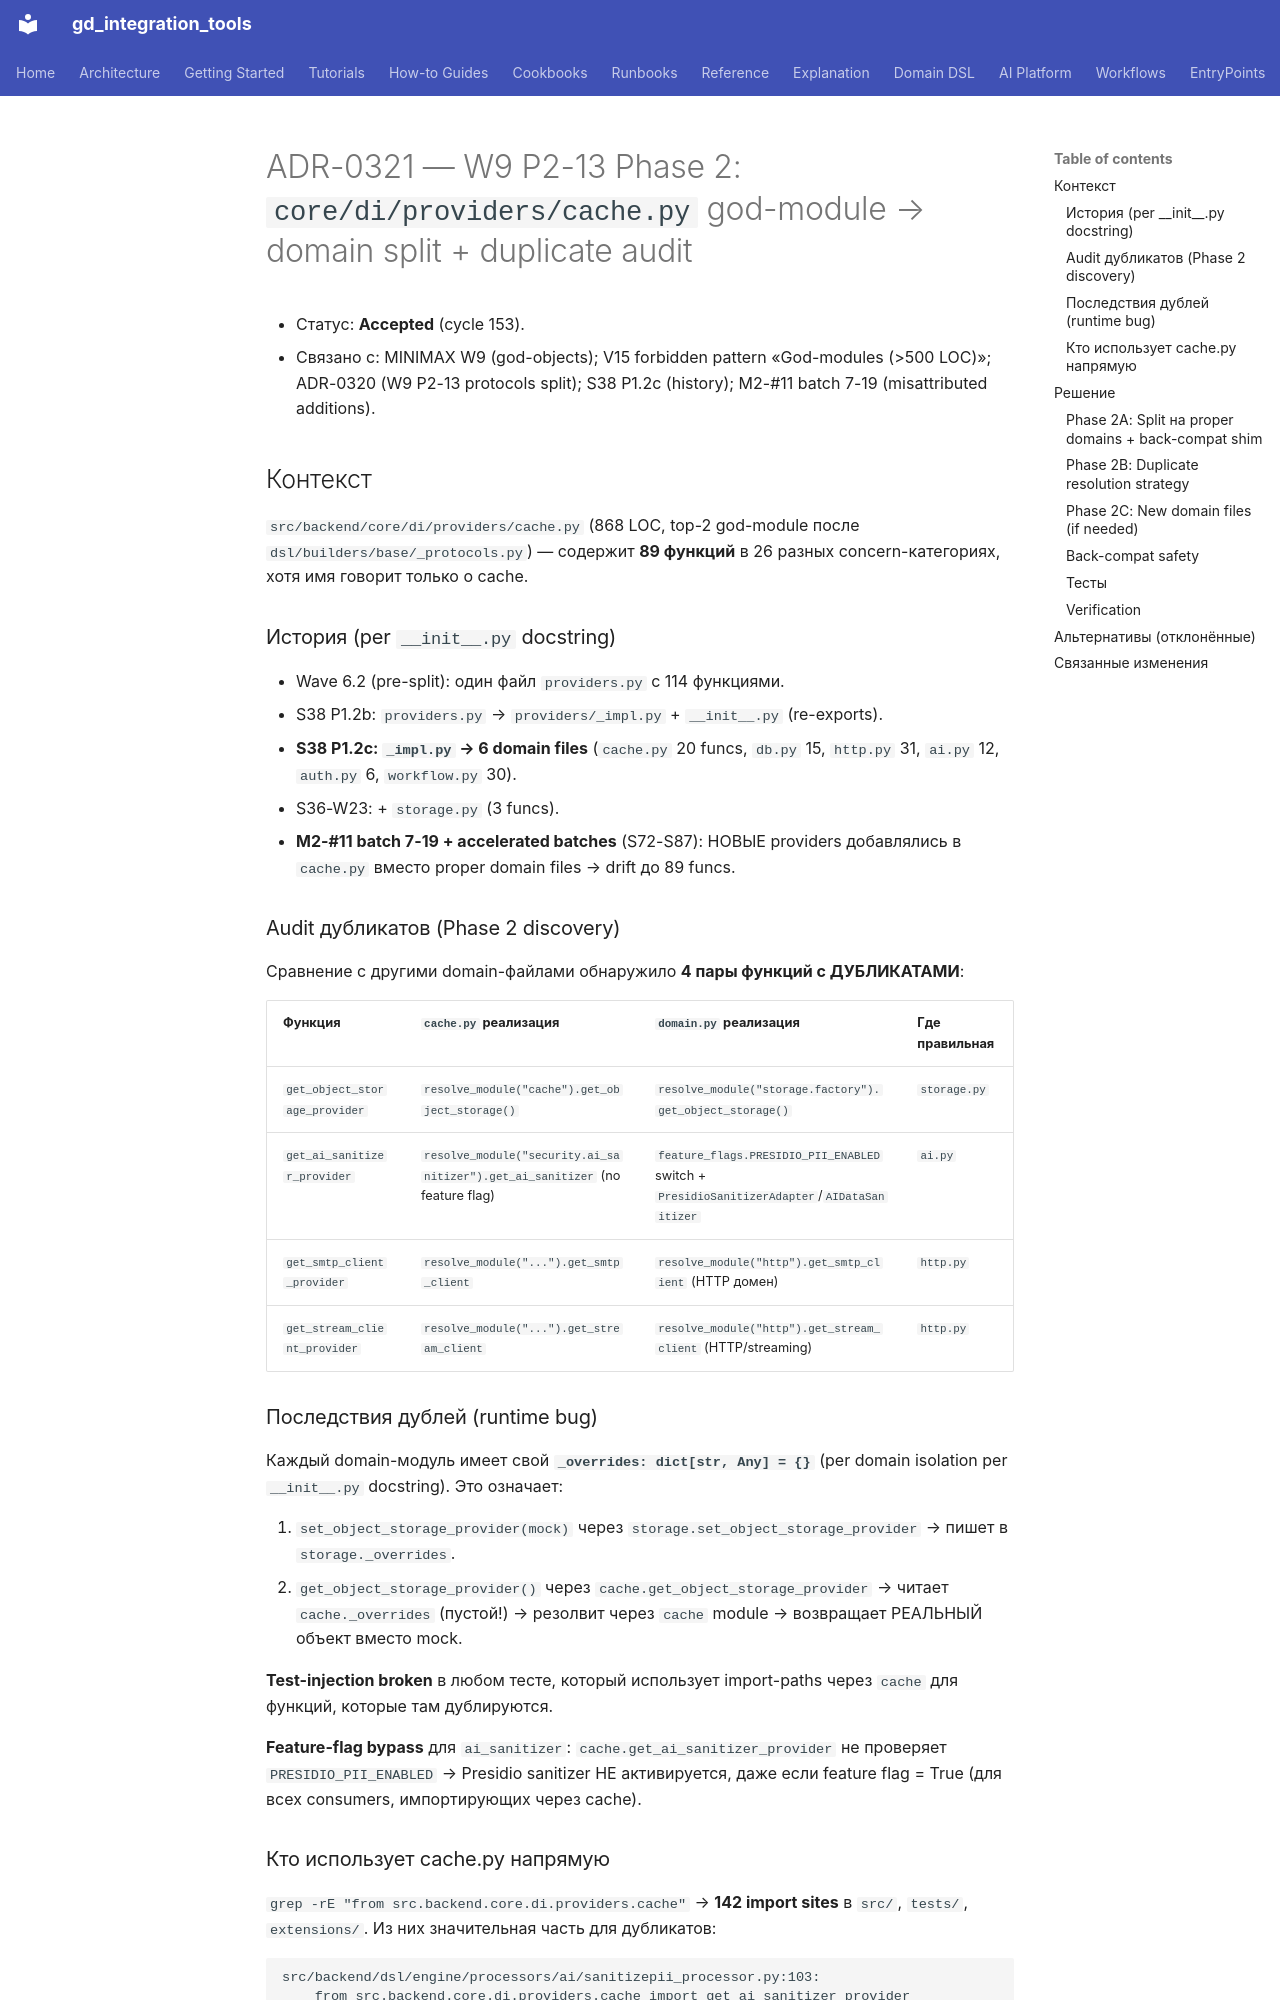

repository: IvanKorch1289/gd_integration_tools · page: adr/0321-w9-p2-13-phase2-cache-providers-decomposition/index.html · generator: mkdocs

# ADR-0321 — W9 P2-13 Phase 2: `core/di/providers/cache.py` god-module → domain split + duplicate audit

* Статус: **Accepted** (cycle 153).
* Связано с: MINIMAX W9 (god-objects); V15 forbidden pattern «God-modules
  (>500 LOC)»; ADR-0320 (W9 P2-13 protocols split); S38 P1.2c (history);
  M2-#11 batch 7-19 (misattributed additions).

## Контекст

`src/backend/core/di/providers/cache.py` (868 LOC, top-2 god-module после
`dsl/builders/base/_protocols.py`) — содержит **89 функций** в 26 разных
concern-категориях, хотя имя говорит только о cache.

### История (per `__init__.py` docstring)

- Wave 6.2 (pre-split): один файл `providers.py` с 114 функциями.
- S38 P1.2b: `providers.py` → `providers/_impl.py` + `__init__.py` (re-exports).
- **S38 P1.2c: `_impl.py` → 6 domain files** (`cache.py` 20 funcs, `db.py` 15,
  `http.py` 31, `ai.py` 12, `auth.py` 6, `workflow.py` 30).
- S36-W23: + `storage.py` (3 funcs).
- **M2-#11 batch 7-19 + accelerated batches** (S72-S87): НОВЫЕ providers
  добавлялись в `cache.py` вместо proper domain files → drift до 89 funcs.

### Audit дубликатов (Phase 2 discovery)

Сравнение с другими domain-файлами обнаружило **4 пары функций с ДУБЛИКАТАМИ**:

| Функция | `cache.py` реализация | `domain.py` реализация | Где правильная |
|---|---|---|---|
| `get_object_storage_provider` | `resolve_module("cache").get_object_storage()` | `resolve_module("storage.factory").get_object_storage()` | `storage.py` |
| `get_ai_sanitizer_provider` | `resolve_module("security.ai_sanitizer").get_ai_sanitizer` (no feature flag) | `feature_flags.PRESIDIO_PII_ENABLED` switch + `PresidioSanitizerAdapter`/`AIDataSanitizer` | `ai.py` |
| `get_smtp_client_provider` | `resolve_module("...").get_smtp_client` | `resolve_module("http").get_smtp_client` (HTTP домен) | `http.py` |
| `get_stream_client_provider` | `resolve_module("...").get_stream_client` | `resolve_module("http").get_stream_client` (HTTP/streaming) | `http.py` |

### Последствия дублей (runtime bug)

Каждый domain-модуль имеет свой **`_overrides: dict[str, Any] = {}`** (per
domain isolation per `__init__.py` docstring). Это означает:

1. `set_object_storage_provider(mock)` через `storage.set_object_storage_provider`
   → пишет в `storage._overrides`.
2. `get_object_storage_provider()` через `cache.get_object_storage_provider`
   → читает `cache._overrides` (пустой!) → резолвит через `cache` module →
   возвращает РЕАЛЬНЫЙ объект вместо mock.

**Test-injection broken** в любом тесте, который использует import-paths
через `cache` для функций, которые там дублируются.

**Feature-flag bypass** для `ai_sanitizer`: `cache.get_ai_sanitizer_provider`
не проверяет `PRESIDIO_PII_ENABLED` → Presidio sanitizer НЕ активируется,
даже если feature flag = True (для всех consumers, импортирующих через cache).

### Кто использует cache.py напрямую

`grep -rE "from src.backend.core.di.providers.cache"` → **142 import sites**
в `src/`, `tests/`, `extensions/`. Из них значительная часть для дубликатов:

```
src/backend/dsl/engine/processors/ai/sanitizepii_processor.py:103:
    from src.backend.core.di.providers.cache import get_ai_sanitizer_provider
                                              ↑ использует WRONG impl (no Presidio)
```

## Решение
